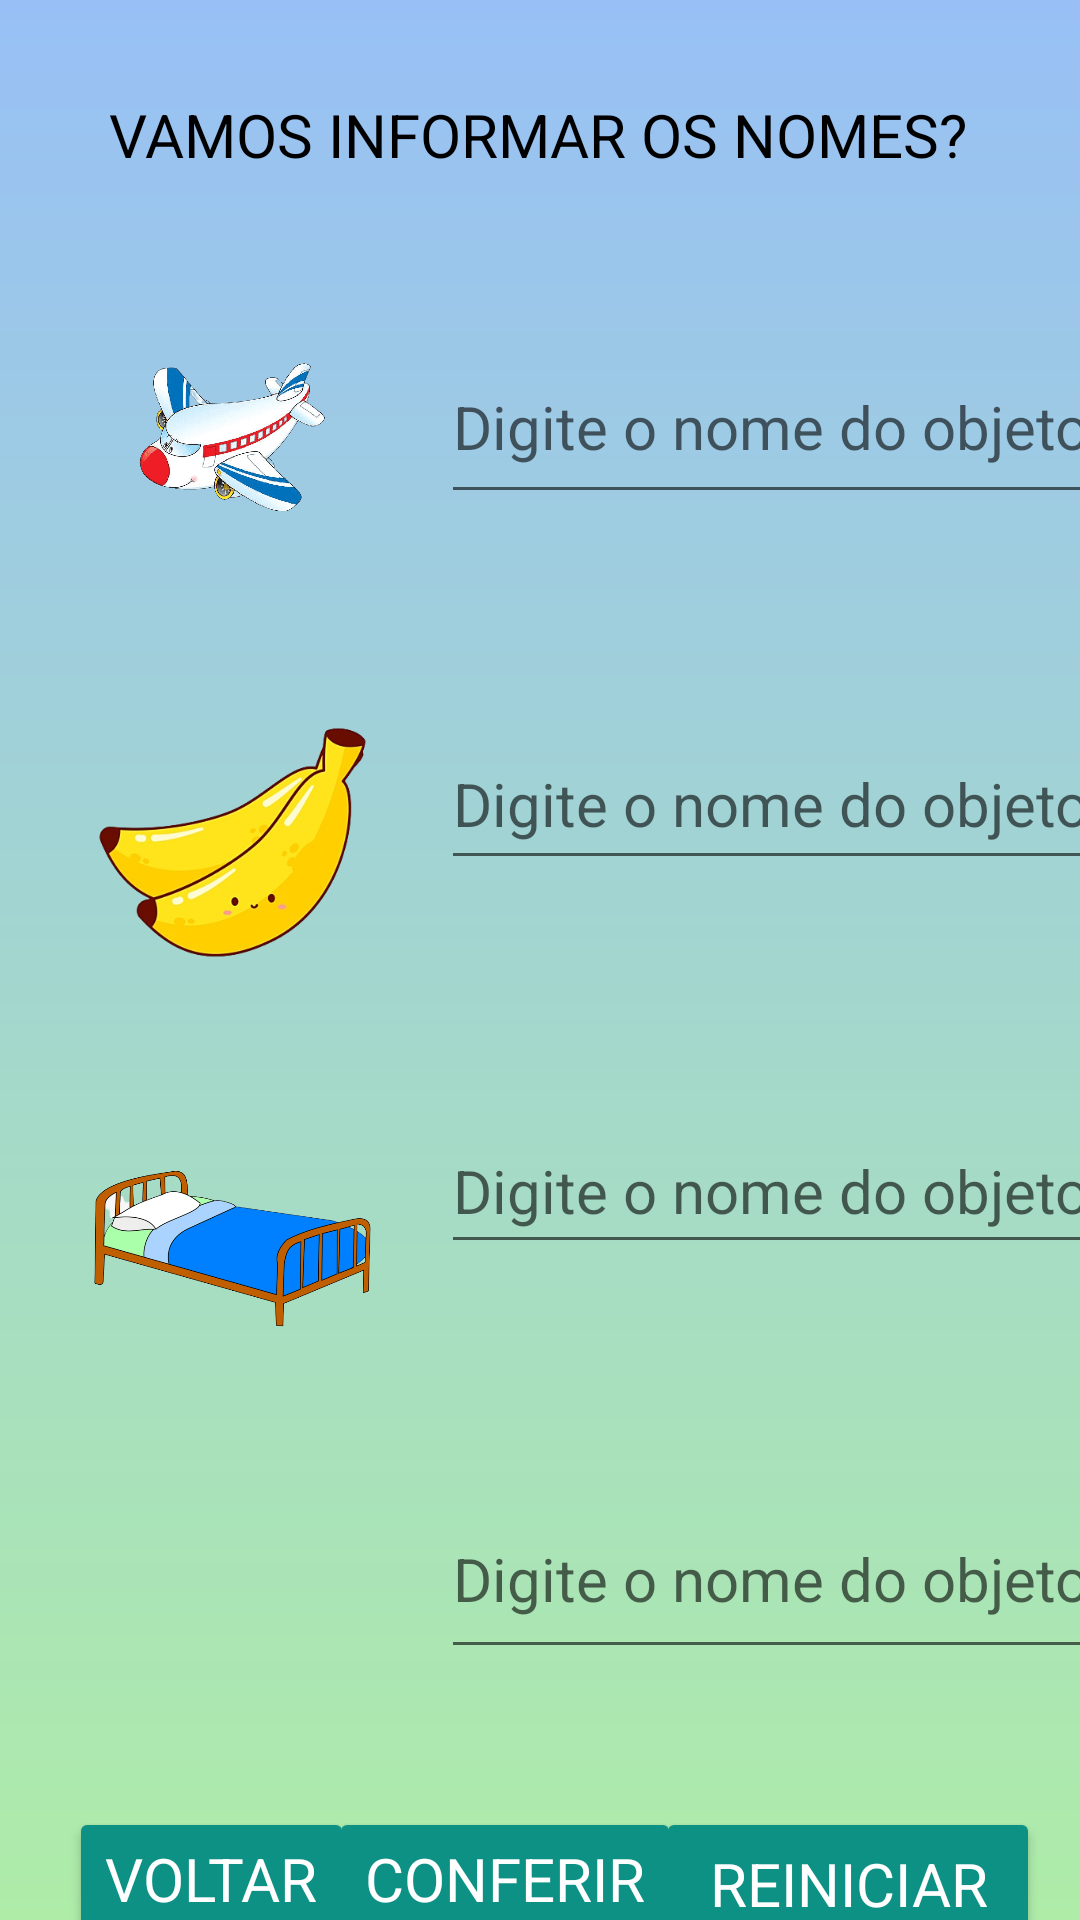

Produce the Android XML layout that renders to this screen, including the resource entries it uses.
<!-- AndroidManifest.xml: application theme Theme.FOCUS -->
<!-- res/layout/activity_tarefa_frases.xml -->
<?xml version="1.0" encoding="utf-8"?>
<androidx.constraintlayout.widget.ConstraintLayout xmlns:android="http://schemas.android.com/apk/res/android"
    xmlns:app="http://schemas.android.com/apk/res-auto"
    xmlns:tools="http://schemas.android.com/tools"
    android:layout_width="match_parent"
    android:layout_height="match_parent"
    tools:context=".tarefaFrases"
    android:background="@drawable/fundo">

    <EditText
        android:id="@+id/edtCama"
        android:layout_width="220dp"
        android:layout_height="52dp"
        android:layout_marginStart="20dp"
        android:layout_marginTop="76dp"
        android:ems="10"
        android:textSize="20sp"
        android:hint="Digite o nome do objeto"
        android:inputType="textPersonName"
        android:text=""
        app:layout_constraintEnd_toEndOf="parent"
        app:layout_constraintHorizontal_bias="0.0"
        app:layout_constraintStart_toEndOf="@+id/imageView8"
        app:layout_constraintTop_toBottomOf="@+id/edtBanana" />

    <TextView
        android:id="@+id/textView10"
        android:layout_width="wrap_content"
        android:layout_height="wrap_content"
        android:text="@string/inicio"
        app:fontFamily="@font/lastingsketch"
        android:textSize="20sp"
        android:textColor="#000"


        app:layout_constraintBottom_toBottomOf="parent"
        app:layout_constraintEnd_toEndOf="parent"
        app:layout_constraintHorizontal_bias="0.495"
        app:layout_constraintStart_toStartOf="parent"
        app:layout_constraintTop_toTopOf="parent"
        app:layout_constraintVertical_bias="0.051" />

    <ImageView
        android:id="@+id/imageView4"
        android:layout_width="99dp"
        android:layout_height="95dp"
        android:layout_marginStart="28dp"
        android:layout_marginTop="40dp"
        app:layout_constraintStart_toStartOf="parent"
        app:layout_constraintTop_toBottomOf="@+id/imageView8"
        app:srcCompat="@drawable/dado" />

    <ImageView
        android:id="@+id/imageView5"
        android:layout_width="99dp"
        android:layout_height="95dp"
        android:layout_marginStart="28dp"
        android:layout_marginTop="40dp"
        app:layout_constraintStart_toStartOf="parent"
        app:layout_constraintTop_toBottomOf="@+id/textView10"
        app:srcCompat="@drawable/aviao" />

    <ImageView
        android:id="@+id/imageView6"
        android:layout_width="99dp"
        android:layout_height="95dp"
        android:layout_marginStart="28dp"
        android:layout_marginTop="40dp"
        app:layout_constraintStart_toStartOf="parent"
        app:layout_constraintTop_toBottomOf="@+id/imageView5"
        app:srcCompat="@drawable/bananatf" />

    <ImageView
        android:id="@+id/imageView8"
        android:layout_width="99dp"
        android:layout_height="95dp"
        android:layout_marginStart="28dp"
        android:layout_marginTop="40dp"
        app:layout_constraintStart_toStartOf="parent"
        app:layout_constraintTop_toBottomOf="@+id/imageView6"
        app:srcCompat="@drawable/cama" />

    <Button
        android:id="@+id/btnLimpar"
        android:layout_width="128dp"
        android:layout_height="51dp"
        android:layout_marginTop="4dp"
        android:text="@string/limpar"
        android:textColor="@color/white"
        android:textSize="20sp"
        app:backgroundTint="#0D9185"
        app:fontFamily="@font/lastingsketch"
        app:layout_constraintEnd_toEndOf="parent"
        app:layout_constraintHorizontal_bias="0.943"
        app:layout_constraintStart_toStartOf="parent"
        app:layout_constraintTop_toBottomOf="@+id/imageView4" />

    <Button
        android:id="@+id/btnConferir"
        android:layout_width="wrap_content"
        android:layout_height="wrap_content"
        android:layout_marginTop="4dp"
        android:text="@string/conf"
        android:textColor="@color/white"
        android:textSize="20sp"
        app:backgroundTint="#0D9185"
        app:fontFamily="@font/lastingsketch"
        app:layout_constraintEnd_toStartOf="@+id/btnLimpar"
        app:layout_constraintStart_toEndOf="@+id/btnVoltarTF"
        app:layout_constraintTop_toBottomOf="@+id/imageView4" />

    <Button
        android:id="@+id/btnVoltarTF"
        android:layout_width="wrap_content"
        android:layout_height="wrap_content"
        android:layout_marginTop="4dp"
        android:text="@string/voltar"
        android:textColor="@color/white"
        android:textSize="20sp"
        app:backgroundTint="#0D9185"
        app:fontFamily="@font/lastingsketch"
        app:iconTint="@color/AMARELO"
        app:layout_constraintEnd_toEndOf="parent"
        app:layout_constraintHorizontal_bias="0.087"
        app:layout_constraintStart_toStartOf="parent"
        app:layout_constraintTop_toBottomOf="@+id/imageView4" />

    <EditText
        android:id="@+id/edtAviao"
        android:layout_width="228dp"
        android:layout_height="61dp"
        android:layout_marginStart="20dp"
        android:layout_marginTop="52dp"
        android:ems="10"
        android:hint="Digite o nome do objeto"
        android:inputType="textPersonName"
        android:text=""
        android:textSize="20sp"
        app:layout_constraintEnd_toEndOf="parent"
        app:layout_constraintHorizontal_bias="0.0"
        app:layout_constraintStart_toEndOf="@+id/imageView5"
        app:layout_constraintTop_toBottomOf="@+id/textView10" />

    <EditText
        android:id="@+id/edtBanana"
        android:layout_width="220dp"
        android:layout_height="54dp"
        android:layout_marginStart="20dp"
        android:layout_marginTop="68dp"
        android:ems="10"
        android:hint="Digite o nome do objeto"
        android:inputType="textPersonName"
        android:text=""
        android:textSize="20sp"
        app:layout_constraintEnd_toEndOf="parent"
        app:layout_constraintHorizontal_bias="0.0"
        app:layout_constraintStart_toEndOf="@+id/imageView6"
        app:layout_constraintTop_toBottomOf="@+id/edtAviao" />

    <EditText
        android:id="@+id/edtDado"
        android:layout_width="221dp"
        android:layout_height="63dp"
        android:layout_marginStart="20dp"
        android:layout_marginTop="72dp"
        android:ems="10"
        android:hint="Digite o nome do objeto"
        android:inputType="textPersonName"
        android:text=""
        android:textSize="20sp"
        app:layout_constraintEnd_toEndOf="parent"
        app:layout_constraintHorizontal_bias="0.0"
        app:layout_constraintStart_toEndOf="@+id/imageView4"
        app:layout_constraintTop_toBottomOf="@+id/edtCama" />

</androidx.constraintlayout.widget.ConstraintLayout>
<!-- resources referenced by this layout -->
<resources>
  <color name="AMARELO">#fefda6</color>
  <color name="white">#FFFFFFFF</color>
  
      // paleta focus
  <!-- drawable aviao: png bitmap (drawable, 77772 bytes) -->
  <!-- drawable bananatf: png bitmap (drawable, 84126 bytes) -->
  <!-- drawable cama: png bitmap (drawable, 79018 bytes) -->
  <!-- drawable fundo (drawable) -->
  <?xml version="1.0" encoding="utf-8"?>
  <shape xmlns:android="http://schemas.android.com/apk/res/android">
      <gradient
          android:startColor="@color/AZUL"
          android:endColor="@color/VERDEAZUL"
          android:angle="90"
          />
  </shape>
  <string name="conf">CONFERIR</string>
  
      //jogo da memoria
  <string name="inicio">VAMOS INFORMAR OS NOMES?</string>
  <string name="limpar">REINICIAR</string>
  <string name="voltar">Voltar</string>
  
      //tela jogos e tarefas
  <style name="Theme.FOCUS" parent="Theme.MaterialComponents.DayNight.NoActionBar">
          
          <item name="colorPrimary">@color/purple_500</item>
          <item name="colorPrimaryVariant">@color/purple_700</item>
          <item name="colorOnPrimary">@color/white</item>
          
          <item name="colorSecondary">@color/teal_200</item>
          <item name="colorSecondaryVariant">@color/teal_700</item>
          <item name="colorOnSecondary">@color/black</item>
          
          <item name="android:statusBarColor" tools:targetApi="l">?attr/colorPrimaryVariant</item>
          
      </style>
  <color name="AZUL">#aeeca8</color>
  <color name="VERDEAZUL">#98c0f6</color>
  <color name="purple_500">#FF6200EE</color>
  <color name="purple_700">#FF3700B3</color>
  <color name="teal_200">#FF03DAC5</color>
  <color name="teal_700">#FF018786</color>
  <color name="black">#FF000000</color>
</resources>
